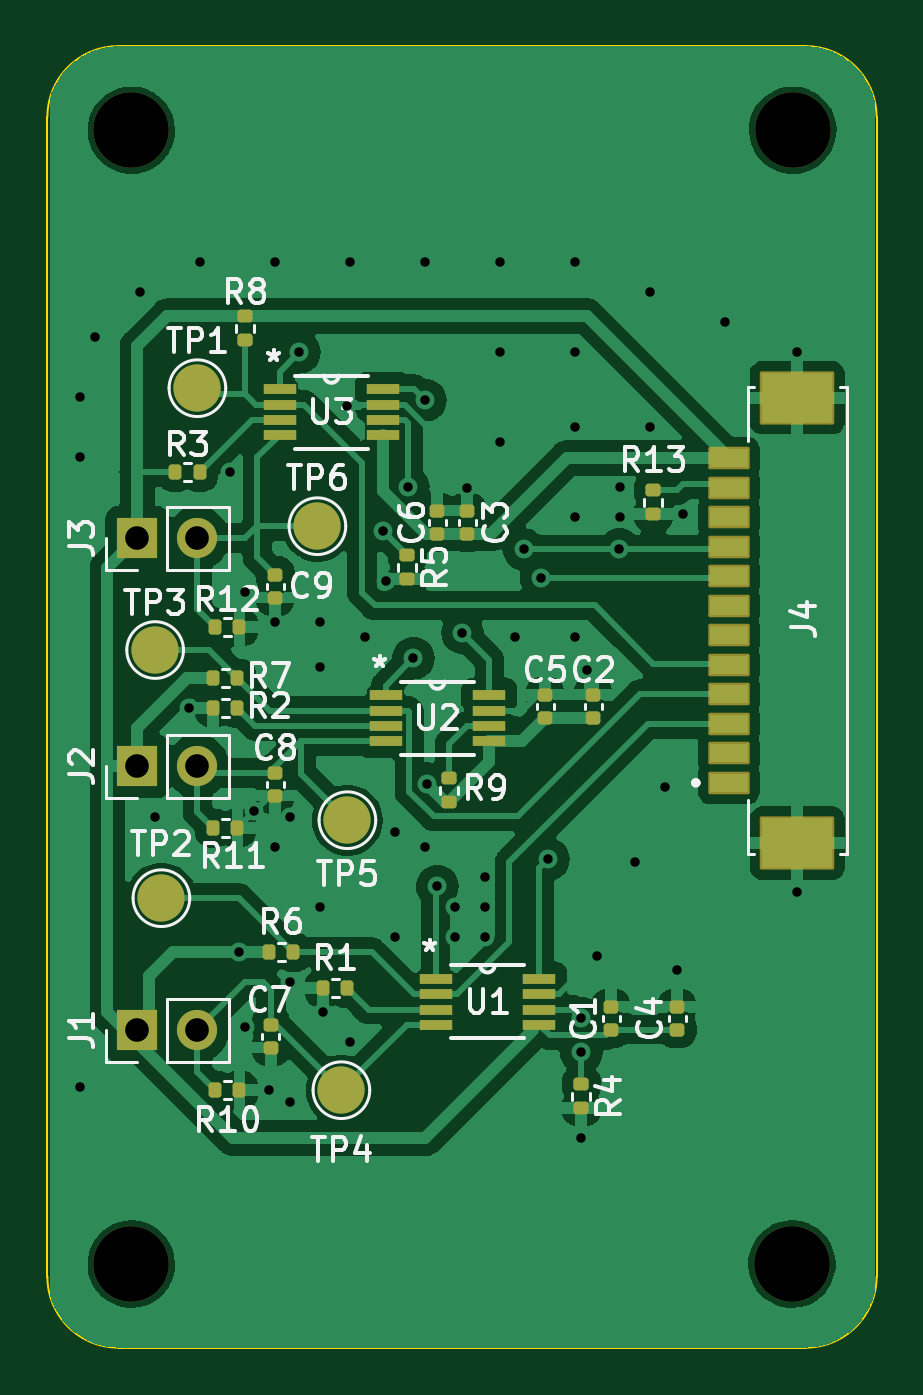
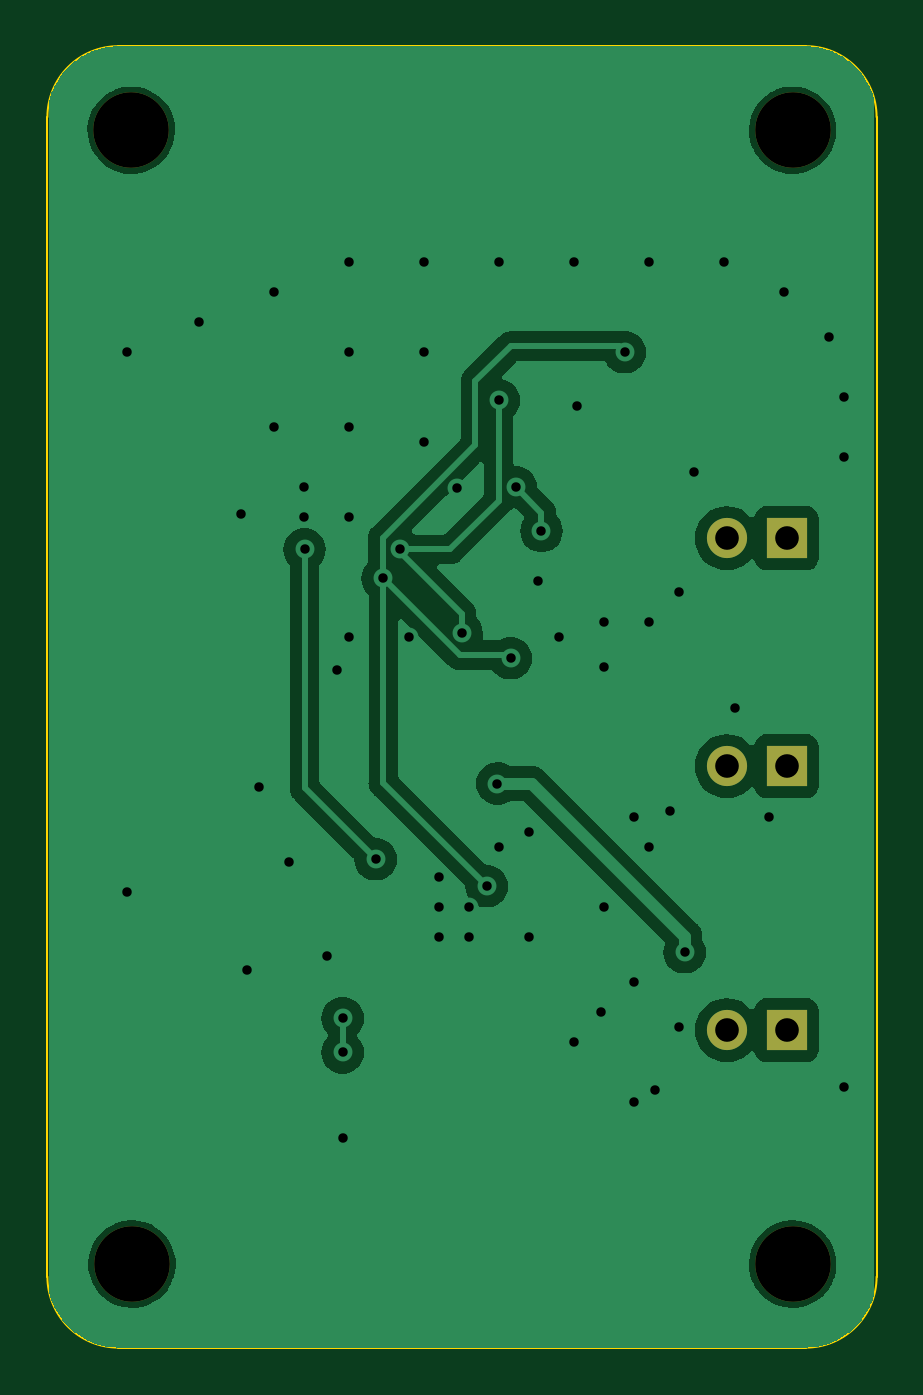
Circuit board: 11 layer files. Board 35.1 x 55.1 mm.
- bottom_copper: Novel Mechanism 1 Board-B_Cu.gbl (45790 bytes)
- bottom_mask: Novel Mechanism 1 Board-B_Mask.gbs (864 bytes)
- paste: Novel Mechanism 1 Board-B_Paste.gbp (504 bytes)
- bottom_silk: Novel Mechanism 1 Board-B_Silkscreen.gbo (874 bytes)
- outline: Novel Mechanism 1 Board-Edge_Cuts.gm1 (1026 bytes)
- top_copper: Novel Mechanism 1 Board-F_Cu.gtl (114428 bytes)
- top_mask: Novel Mechanism 1 Board-F_Mask.gts (4468 bytes)
- paste: Novel Mechanism 1 Board-F_Paste.gtp (3751 bytes)
- top_silk: Novel Mechanism 1 Board-F_Silkscreen.gto (50895 bytes)
- drill: Novel Mechanism 1 Board-NPTH.drl (411 bytes)
- drill: Novel Mechanism 1 Board-PTH.drl (1649 bytes)

=== bottom_copper: Novel Mechanism 1 Board-B_Cu.gbl (45790 bytes, source omitted) ===
=== bottom_mask: Novel Mechanism 1 Board-B_Mask.gbs ===
G04 #@! TF.GenerationSoftware,KiCad,Pcbnew,7.0.10*
G04 #@! TF.CreationDate,2024-11-08T11:34:59-05:00*
G04 #@! TF.ProjectId,Novel Mechanism 1 Board,4e6f7665-6c20-44d6-9563-68616e69736d,rev?*
G04 #@! TF.SameCoordinates,Original*
G04 #@! TF.FileFunction,Soldermask,Bot*
G04 #@! TF.FilePolarity,Negative*
%FSLAX46Y46*%
G04 Gerber Fmt 4.6, Leading zero omitted, Abs format (unit mm)*
G04 Created by KiCad (PCBNEW 7.0.10) date 2024-11-08 11:34:59*
%MOMM*%
%LPD*%
G01*
G04 APERTURE LIST*
%ADD10R,1.700000X1.700000*%
%ADD11O,1.700000X1.700000*%
%ADD12C,3.200000*%
G04 APERTURE END LIST*
D10*
X23368000Y-50546000D03*
D11*
X25908000Y-50546000D03*
D12*
X51110000Y-23625000D03*
X23110000Y-71625000D03*
X51080000Y-71625000D03*
D10*
X23368000Y-61722000D03*
D11*
X25908000Y-61722000D03*
D12*
X23110000Y-23625000D03*
D10*
X23363000Y-40894000D03*
D11*
X25903000Y-40894000D03*
M02*

=== paste: Novel Mechanism 1 Board-B_Paste.gbp ===
G04 #@! TF.GenerationSoftware,KiCad,Pcbnew,7.0.10*
G04 #@! TF.CreationDate,2024-11-08T11:34:59-05:00*
G04 #@! TF.ProjectId,Novel Mechanism 1 Board,4e6f7665-6c20-44d6-9563-68616e69736d,rev?*
G04 #@! TF.SameCoordinates,Original*
G04 #@! TF.FileFunction,Paste,Bot*
G04 #@! TF.FilePolarity,Positive*
%FSLAX46Y46*%
G04 Gerber Fmt 4.6, Leading zero omitted, Abs format (unit mm)*
G04 Created by KiCad (PCBNEW 7.0.10) date 2024-11-08 11:34:59*
%MOMM*%
%LPD*%
G01*
G04 APERTURE LIST*
G04 APERTURE END LIST*
M02*

=== bottom_silk: Novel Mechanism 1 Board-B_Silkscreen.gbo ===
G04 #@! TF.GenerationSoftware,KiCad,Pcbnew,7.0.10*
G04 #@! TF.CreationDate,2024-11-08T11:34:59-05:00*
G04 #@! TF.ProjectId,Novel Mechanism 1 Board,4e6f7665-6c20-44d6-9563-68616e69736d,rev?*
G04 #@! TF.SameCoordinates,Original*
G04 #@! TF.FileFunction,Legend,Bot*
G04 #@! TF.FilePolarity,Positive*
%FSLAX46Y46*%
G04 Gerber Fmt 4.6, Leading zero omitted, Abs format (unit mm)*
G04 Created by KiCad (PCBNEW 7.0.10) date 2024-11-08 11:34:59*
%MOMM*%
%LPD*%
G01*
G04 APERTURE LIST*
%ADD10R,1.700000X1.700000*%
%ADD11O,1.700000X1.700000*%
%ADD12C,3.200000*%
G04 APERTURE END LIST*
%LPC*%
D10*
X23368000Y-50546000D03*
D11*
X25908000Y-50546000D03*
D12*
X51110000Y-23625000D03*
X23110000Y-71625000D03*
X51080000Y-71625000D03*
D10*
X23368000Y-61722000D03*
D11*
X25908000Y-61722000D03*
D12*
X23110000Y-23625000D03*
D10*
X23363000Y-40894000D03*
D11*
X25903000Y-40894000D03*
%LPD*%
M02*

=== outline: Novel Mechanism 1 Board-Edge_Cuts.gm1 ===
G04 #@! TF.GenerationSoftware,KiCad,Pcbnew,7.0.10*
G04 #@! TF.CreationDate,2024-11-08T11:34:59-05:00*
G04 #@! TF.ProjectId,Novel Mechanism 1 Board,4e6f7665-6c20-44d6-9563-68616e69736d,rev?*
G04 #@! TF.SameCoordinates,Original*
G04 #@! TF.FileFunction,Profile,NP*
%FSLAX46Y46*%
G04 Gerber Fmt 4.6, Leading zero omitted, Abs format (unit mm)*
G04 Created by KiCad (PCBNEW 7.0.10) date 2024-11-08 11:34:59*
%MOMM*%
%LPD*%
G01*
G04 APERTURE LIST*
G04 #@! TA.AperFunction,Profile*
%ADD10C,0.100000*%
G04 #@! TD*
G04 APERTURE END LIST*
D10*
X51660800Y-75158600D02*
G75*
G03*
X54660800Y-72158600I0J3000000D01*
G01*
X19558000Y-72158600D02*
X19558000Y-23066000D01*
X54660800Y-23066000D02*
X54660800Y-72158600D01*
X19558000Y-72158600D02*
G75*
G03*
X22558000Y-75158600I3000000J0D01*
G01*
X51660800Y-75158600D02*
X22558000Y-75158600D01*
X54660800Y-23066000D02*
G75*
G03*
X51660800Y-20066000I-3000000J0D01*
G01*
X22558000Y-20066000D02*
G75*
G03*
X19558000Y-23066000I0J-3000000D01*
G01*
X22558000Y-20066000D02*
X51660800Y-20066000D01*
M02*

=== top_copper: Novel Mechanism 1 Board-F_Cu.gtl (114428 bytes, source omitted) ===
=== top_mask: Novel Mechanism 1 Board-F_Mask.gts ===
G04 #@! TF.GenerationSoftware,KiCad,Pcbnew,7.0.10*
G04 #@! TF.CreationDate,2024-11-08T11:34:59-05:00*
G04 #@! TF.ProjectId,Novel Mechanism 1 Board,4e6f7665-6c20-44d6-9563-68616e69736d,rev?*
G04 #@! TF.SameCoordinates,Original*
G04 #@! TF.FileFunction,Soldermask,Top*
G04 #@! TF.FilePolarity,Negative*
%FSLAX46Y46*%
G04 Gerber Fmt 4.6, Leading zero omitted, Abs format (unit mm)*
G04 Created by KiCad (PCBNEW 7.0.10) date 2024-11-08 11:34:59*
%MOMM*%
%LPD*%
G01*
G04 APERTURE LIST*
G04 Aperture macros list*
%AMRoundRect*
0 Rectangle with rounded corners*
0 $1 Rounding radius*
0 $2 $3 $4 $5 $6 $7 $8 $9 X,Y pos of 4 corners*
0 Add a 4 corners polygon primitive as box body*
4,1,4,$2,$3,$4,$5,$6,$7,$8,$9,$2,$3,0*
0 Add four circle primitives for the rounded corners*
1,1,$1+$1,$2,$3*
1,1,$1+$1,$4,$5*
1,1,$1+$1,$6,$7*
1,1,$1+$1,$8,$9*
0 Add four rect primitives between the rounded corners*
20,1,$1+$1,$2,$3,$4,$5,0*
20,1,$1+$1,$4,$5,$6,$7,0*
20,1,$1+$1,$6,$7,$8,$9,0*
20,1,$1+$1,$8,$9,$2,$3,0*%
G04 Aperture macros list end*
%ADD10R,1.700000X1.700000*%
%ADD11O,1.700000X1.700000*%
%ADD12RoundRect,0.140000X0.170000X-0.140000X0.170000X0.140000X-0.170000X0.140000X-0.170000X-0.140000X0*%
%ADD13RoundRect,0.135000X-0.135000X-0.185000X0.135000X-0.185000X0.135000X0.185000X-0.135000X0.185000X0*%
%ADD14C,2.000000*%
%ADD15C,3.200000*%
%ADD16RoundRect,0.076200X0.800000X-0.400000X0.800000X0.400000X-0.800000X0.400000X-0.800000X-0.400000X0*%
%ADD17RoundRect,0.076200X1.500000X-1.050000X1.500000X1.050000X-1.500000X1.050000X-1.500000X-1.050000X0*%
%ADD18R,1.371600X0.457200*%
%ADD19RoundRect,0.135000X0.185000X-0.135000X0.185000X0.135000X-0.185000X0.135000X-0.185000X-0.135000X0*%
%ADD20RoundRect,0.140000X-0.170000X0.140000X-0.170000X-0.140000X0.170000X-0.140000X0.170000X0.140000X0*%
%ADD21RoundRect,0.135000X-0.185000X0.135000X-0.185000X-0.135000X0.185000X-0.135000X0.185000X0.135000X0*%
G04 APERTURE END LIST*
D10*
X23368000Y-50546000D03*
D11*
X25908000Y-50546000D03*
D12*
X46228000Y-61694000D03*
X46228000Y-60734000D03*
D13*
X26583100Y-46817399D03*
X27603100Y-46817399D03*
D14*
X24384000Y-56134000D03*
D13*
X26668000Y-44663598D03*
X27688000Y-44663598D03*
X26583100Y-48087399D03*
X27603100Y-48087399D03*
D15*
X51110000Y-23625000D03*
D16*
X48408000Y-51249399D03*
X48408000Y-49999399D03*
X48408000Y-48749399D03*
X48408000Y-47499399D03*
X48408000Y-46249399D03*
X48408000Y-44999399D03*
X48408000Y-43749399D03*
X48408000Y-42499399D03*
X48408000Y-41249399D03*
X48408000Y-39999399D03*
X48408000Y-38749399D03*
X48408000Y-37499399D03*
D17*
X51308000Y-53799399D03*
X51308000Y-34949399D03*
D14*
X32004000Y-64262000D03*
D13*
X31240000Y-59944000D03*
X32260000Y-59944000D03*
D12*
X42672000Y-48486000D03*
X42672000Y-47526000D03*
D18*
X29386221Y-34585001D03*
X29386221Y-35234999D03*
X29386221Y-35885001D03*
X29386221Y-36534999D03*
X33780421Y-36534999D03*
X33780421Y-35885001D03*
X33780421Y-35234999D03*
X33780421Y-34585001D03*
D12*
X37338000Y-40698598D03*
X37338000Y-39738598D03*
D13*
X24977321Y-38100000D03*
X25997321Y-38100000D03*
D12*
X36068000Y-40698598D03*
X36068000Y-39738598D03*
D19*
X45212000Y-39880000D03*
X45212000Y-38860000D03*
D15*
X23110000Y-71625000D03*
D20*
X29210000Y-42446000D03*
X29210000Y-43406000D03*
D21*
X42164000Y-64006000D03*
X42164000Y-65026000D03*
D13*
X26583100Y-53167399D03*
X27603100Y-53167399D03*
D21*
X34798000Y-41613598D03*
X34798000Y-42633598D03*
D14*
X30988000Y-40386000D03*
D15*
X51080000Y-71625000D03*
D14*
X25908000Y-34544000D03*
X24119300Y-45628798D03*
D10*
X23368000Y-61722000D03*
D11*
X25908000Y-61722000D03*
D20*
X29210000Y-50828000D03*
X29210000Y-51788000D03*
D14*
X32258000Y-52832000D03*
D12*
X40640000Y-48486000D03*
X40640000Y-47526000D03*
D18*
X33870900Y-47539001D03*
X33870900Y-48188999D03*
X33870900Y-48839001D03*
X33870900Y-49488999D03*
X38265100Y-49488999D03*
X38265100Y-48839001D03*
X38265100Y-48188999D03*
X38265100Y-47539001D03*
D12*
X43434000Y-61694000D03*
X43434000Y-60734000D03*
D21*
X27940000Y-31494000D03*
X27940000Y-32514000D03*
D15*
X23110000Y-23625000D03*
D18*
X35991800Y-59548002D03*
X35991800Y-60198000D03*
X35991800Y-60848002D03*
X35991800Y-61498000D03*
X40386000Y-61498000D03*
X40386000Y-60848002D03*
X40386000Y-60198000D03*
X40386000Y-59548002D03*
D20*
X29020100Y-61496000D03*
X29020100Y-62456000D03*
D10*
X23363000Y-40894000D03*
D11*
X25903000Y-40894000D03*
D13*
X26668000Y-64262000D03*
X27688000Y-64262000D03*
D21*
X36576000Y-51052000D03*
X36576000Y-52072000D03*
D13*
X28954000Y-58420000D03*
X29974000Y-58420000D03*
M02*

=== paste: Novel Mechanism 1 Board-F_Paste.gtp (3751 bytes, source withheld) ===
=== top_silk: Novel Mechanism 1 Board-F_Silkscreen.gto (50895 bytes, source omitted) ===
=== drill: Novel Mechanism 1 Board-NPTH.drl ===
M48
; DRILL file {KiCad 7.0.10} date Friday, November 08, 2024 at 11:35:06 AM
; FORMAT={-:-/ absolute / metric / decimal}
; #@! TF.CreationDate,2024-11-08T11:35:06-05:00
; #@! TF.GenerationSoftware,Kicad,Pcbnew,7.0.10
; #@! TF.FileFunction,NonPlated,1,2,NPTH
FMAT,2
METRIC
; #@! TA.AperFunction,NonPlated,NPTH,ComponentDrill
T1C3.200
%
G90
G05
T1
X23.11Y-23.625
X23.11Y-71.625
X51.08Y-71.625
X51.11Y-23.625
M30

=== drill: Novel Mechanism 1 Board-PTH.drl ===
M48
; DRILL file {KiCad 7.0.10} date Friday, November 08, 2024 at 11:35:06 AM
; FORMAT={-:-/ absolute / metric / decimal}
; #@! TF.CreationDate,2024-11-08T11:35:06-05:00
; #@! TF.GenerationSoftware,Kicad,Pcbnew,7.0.10
; #@! TF.FileFunction,Plated,1,2,PTH
FMAT,2
METRIC
; #@! TA.AperFunction,Plated,PTH,ViaDrill
T1C0.400
; #@! TA.AperFunction,Plated,PTH,ComponentDrill
T2C1.000
%
G90
G05
T1
X20.955Y-34.925
X20.955Y-37.465
X20.955Y-64.135
X21.59Y-32.385
X23.495Y-30.48
X24.13Y-52.705
X25.544Y-48.087
X26.035Y-29.21
X27.305Y-38.1
X27.686Y-58.42
X27.94Y-43.18
X27.94Y-61.595
X28.32Y-52.45
X28.956Y-64.262
X29.21Y-29.21
X29.21Y-44.45
X29.21Y-53.975
X29.845Y-52.705
X29.845Y-59.69
X29.845Y-64.77
X30.226Y-33.02
X31.115Y-44.45
X31.115Y-46.355
X31.115Y-56.515
X31.242Y-60.96
X32.258Y-35.306
X32.385Y-29.21
X32.385Y-62.23
X33.02Y-45.085
X33.745Y-40.589
X33.892Y-42.688
X34.29Y-53.34
X34.29Y-57.785
X34.835Y-38.735
X35.052Y-45.974
X35.56Y-29.21
X35.56Y-35.052
X35.56Y-53.975
X35.611Y-51.283
X36.068Y-55.626
X36.83Y-56.515
X36.83Y-57.785
X37.128Y-44.905
X37.338Y-38.771
X38.1Y-55.245
X38.1Y-56.515
X38.1Y-57.785
X38.735Y-29.21
X38.735Y-33.02
X38.735Y-36.83
X39.37Y-45.085
X39.741Y-41.372
X40.466Y-42.591
X40.767Y-54.483
X41.91Y-29.21
X41.91Y-33.02
X41.91Y-36.195
X41.91Y-40.005
X41.91Y-45.085
X42.164Y-61.214
X42.164Y-62.664
X42.164Y-66.294
X42.418Y-46.482
X42.824Y-58.572
X43.775Y-41.372
X43.815Y-38.735
X43.815Y-40.005
X44.45Y-54.61
X45.085Y-30.48
X45.085Y-36.195
X45.72Y-51.435
X46.228Y-59.182
X46.482Y-39.88
X48.26Y-31.75
X51.308Y-33.02
X51.308Y-55.88
T2
X23.363Y-40.894
X23.368Y-50.546
X23.368Y-61.722
X25.903Y-40.894
X25.908Y-50.546
X25.908Y-61.722
M30

